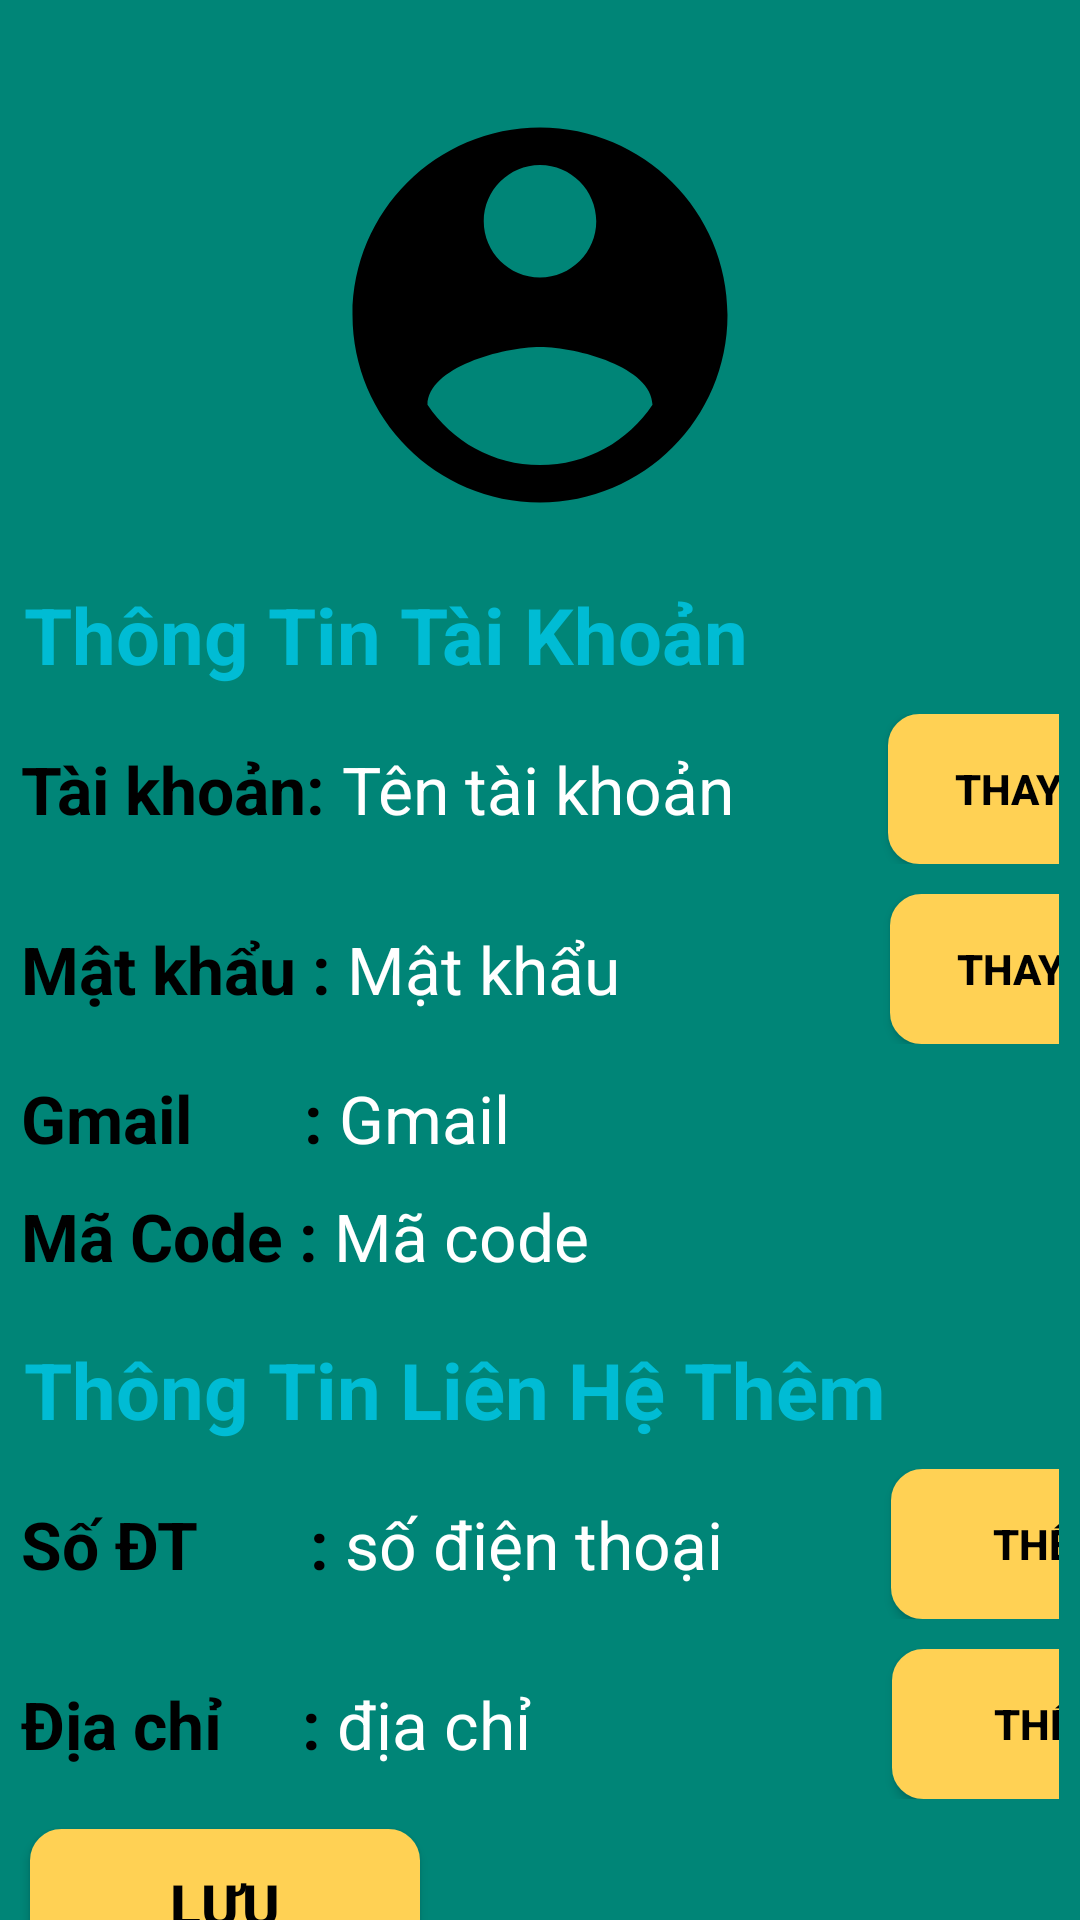

Produce the Android XML layout that renders to this screen, including the resource entries it uses.
<!-- AndroidManifest.xml: application theme Theme.AppXemPhim_Final -->
<!-- res/layout/fragment_taikhoan_.xml -->
<?xml version="1.0" encoding="utf-8"?>
<FrameLayout xmlns:android="http://schemas.android.com/apk/res/android"
    xmlns:tools="http://schemas.android.com/tools"
    android:layout_width="match_parent"
    android:layout_height="match_parent"
    xmlns:app="http://schemas.android.com/apk/res-auto"
    tools:context=".Fragment_Taikhoan"
    android:background="@color/color_BackGround_btnNavigation">
    <LinearLayout
        android:layout_width="match_parent"
        android:layout_height="match_parent"
        android:orientation="vertical">
        <ImageView
            android:layout_width="150dp"
            android:layout_height="150dp"
            android:src="@drawable/logo_user"
            android:scaleType="centerCrop"
            android:layout_marginTop="30dp"
            android:layout_gravity="center_horizontal"
            />
        <TextView
            android:layout_width="wrap_content"
            android:layout_height="wrap_content"
            android:padding="4sp"
            android:text="Thông Tin Tài Khoản"
            android:textSize="26sp"
            android:layout_marginTop="10dp"
            android:layout_marginLeft="4dp"
            android:textStyle="bold"
            android:textColor="#00BCD4"
            />
        <LinearLayout
            android:layout_width="match_parent"
            android:layout_height="wrap_content"
            android:layout_marginTop="5dp"
            android:layout_marginRight="7dp"
            android:layout_marginLeft="7dp"
            android:orientation="horizontal">
            <TextView
                android:layout_width="wrap_content"
                android:layout_height="wrap_content"
                android:text="Tài khoản: "
                android:textColor="#000000"
                android:textSize="22sp"
                android:textStyle="bold"
                android:layout_gravity="center_vertical"/>

            <TextView
                android:id="@+id/txt_username"
                android:layout_width="172dp"
                android:layout_height="wrap_content"
                android:layout_gravity="center_vertical"
                android:text="Tên tài khoản"
                android:textColor="#FFFFFF"
                android:textSize="22sp" />

            <Button
                android:id="@+id/btn_doiTK"
                android:layout_width="107dp"
                android:layout_height="50dp"
                android:layout_marginStart="10dp"
                android:background="@drawable/button_shape"
                android:text="Thay đổi"
                android:textColor="#000000"
                android:textSize="14sp"
                android:textStyle="bold"
                app:backgroundTint="#FFD154"
                />
        </LinearLayout>

        <LinearLayout
            android:layout_width="match_parent"
            android:layout_height="wrap_content"
            android:layout_marginLeft="7dp"
            android:layout_marginTop="10dp"
            android:layout_marginRight="7dp"
            android:orientation="horizontal">

            <TextView
                android:layout_width="wrap_content"
                android:layout_height="wrap_content"
                android:layout_gravity="center_vertical"
                android:text="Mật khẩu : "
                android:textColor="#000000"
                android:textSize="22sp"
                android:textStyle="bold" />

            <TextView
                android:id="@+id/txt_password"
                android:layout_width="171dp"
                android:layout_height="wrap_content"
                android:layout_gravity="center_vertical"
                android:text="Mật khẩu"
                android:textColor="#FFFFFF"
                android:textSize="22sp" />

            <Button
                android:id="@+id/btn_doiMK"
                android:layout_width="107dp"
                android:layout_height="50dp"
                android:layout_marginStart="10dp"
                android:background="@drawable/button_shape"
                android:text="Thay đổi"
                android:textColor="#000000"
                android:textSize="14sp"
                android:textStyle="bold"
                app:backgroundTint="#FFD154" />
        </LinearLayout>
        <LinearLayout
            android:layout_width="match_parent"
            android:layout_height="wrap_content"
            android:layout_marginLeft="7dp"
            android:layout_marginTop="10dp"
            android:layout_marginRight="7dp"
            android:orientation="horizontal">

            <TextView
                android:layout_width="wrap_content"
                android:layout_height="wrap_content"
                android:layout_gravity="center_vertical"
                android:text="Gmail       : "
                android:textColor="#000000"
                android:textSize="22sp"
                android:textStyle="bold" />

            <TextView
                android:id="@+id/txt_gmail"
                android:layout_width="match_parent"
                android:layout_height="wrap_content"
                android:layout_gravity="center_vertical"
                android:text="Gmail"
                android:textColor="#FFFFFF"
                android:textSize="22sp" />

        </LinearLayout>
        <LinearLayout
            android:layout_width="match_parent"
            android:layout_height="wrap_content"
            android:layout_marginLeft="7dp"
            android:layout_marginTop="10dp"
            android:layout_marginRight="7dp"
            android:orientation="horizontal">

            <TextView
                android:layout_width="wrap_content"
                android:layout_height="wrap_content"
                android:layout_gravity="center_vertical"
                android:text="Mã Code : "
                android:textColor="#000000"
                android:textSize="22sp"
                android:textStyle="bold" />

            <TextView
                android:id="@+id/txt_code"
                android:layout_width="match_parent"
                android:layout_height="wrap_content"
                android:layout_gravity="center_vertical"
                android:text="Mã code"
                android:textColor="#FFFFFF"
                android:textSize="22sp" />
        </LinearLayout>
        <TextView
            android:layout_width="wrap_content"
            android:layout_height="wrap_content"
            android:padding="4sp"
            android:text="Thông Tin Liên Hệ Thêm"
            android:textSize="26sp"
            android:layout_marginTop="15dp"
            android:layout_marginLeft="4dp"
            android:textStyle="bold"
            android:textColor="#00BCD4"
            />
        <LinearLayout
            android:layout_width="match_parent"
            android:layout_height="wrap_content"
            android:layout_marginTop="5dp"
            android:layout_marginRight="7dp"
            android:layout_marginLeft="7dp"
            android:orientation="horizontal">

            <TextView
                android:layout_width="wrap_content"
                android:layout_height="wrap_content"
                android:text="Số ĐT       : "
                android:textColor="#000000"
                android:textSize="22sp"
                android:textStyle="bold"
                android:layout_gravity="center_vertical"/>

            <TextView
                android:id="@+id/txt_sdt"
                android:layout_width="172dp"
                android:layout_height="wrap_content"
                android:layout_gravity="center_vertical"
                android:text="số điện thoại"
                android:textColor="#FFFFFF"
                android:textSize="22sp" />

            <Button
                android:id="@+id/btn_ThemSoDt"
                android:layout_width="107dp"
                android:layout_height="50dp"
                android:layout_marginStart="10dp"
                android:background="@drawable/button_shape"
                android:text="Thêm"
                android:textColor="#000000"
                android:textSize="14sp"
                android:textStyle="bold"
                app:backgroundTint="#FFD154" />
        </LinearLayout>
        <LinearLayout
            android:layout_width="match_parent"
            android:layout_height="wrap_content"
            android:layout_marginTop="10dp"
            android:layout_marginRight="7dp"
            android:layout_marginLeft="7dp"
            android:orientation="horizontal">

            <TextView
                android:layout_width="wrap_content"
                android:layout_height="wrap_content"
                android:layout_gravity="center_vertical"
                android:text="Địa chỉ     : "
                android:textColor="#000000"
                android:textSize="22sp"
                android:textStyle="bold" />

            <TextView
                android:id="@+id/txt_diachi"
                android:layout_width="175dp"
                android:layout_height="wrap_content"
                android:layout_gravity="center_vertical"
                android:text="địa chỉ"
                android:textColor="#FFFFFF"
                android:textSize="22sp" />

            <Button
                android:id="@+id/btn_ThemDC"
                android:layout_width="107dp"
                android:layout_height="50dp"
                android:layout_marginStart="10dp"
                android:background="@drawable/button_shape"
                android:text="Thêm"
                android:textColor="#000000"
                android:textSize="14sp"
                android:textStyle="bold"
                app:backgroundTint="#FFD154" />
        </LinearLayout>

        <Button
            android:id="@+id/btn_saveAccount"
            android:layout_width="130dp"
            android:layout_height="50dp"
            android:layout_marginLeft="10dp"
            android:layout_marginTop="10dp"
            android:background="@drawable/button_shape"
            android:text="Lưu"
            android:textColor="#000000"
            android:textSize="19sp"
            android:textStyle="bold"
            app:backgroundTint="#FFD154" />

        <Button
            android:id="@+id/btn_exit"
            android:layout_width="200dp"
            android:layout_height="65dp"
            android:text="Đăng Xuất"
            android:textSize="22sp"
            android:background="@drawable/button_shape"
            app:backgroundTint="@null"
            android:layout_gravity="center_horizontal"
            android:layout_marginTop="20dp"
            />

    </LinearLayout>
</FrameLayout>
<!-- resources referenced by this layout -->
<resources>
  <color name="color_BackGround_btnNavigation">#008577</color>
  <!-- drawable button_shape (drawable) -->
  <?xml version="1.0" encoding="utf-8"?>
  <shape xmlns:android="http://schemas.android.com/apk/res/android"
      android:shape="rectangle">
      <corners android:radius="10dp" /> 
      <size
          android:width="100dp"
          android:height="50dp" /> 
      <padding
          android:left="16dp"
          android:top="8dp"
          android:right="16dp"
          android:bottom="8dp" />
      <gradient android:startColor="#007BFF"
          android:endColor="#007BFF"
          android:angle="45" />
      <stroke android:color="#0056b3"
          android:width="1dp"
          />
  
  </shape>
  <!-- drawable logo_user (drawable) -->
  <vector xmlns:android="http://schemas.android.com/apk/res/android" android:height="24dp" android:tint="#000000" android:viewportHeight="24" android:viewportWidth="24" android:width="24dp">
      <path
      android:fillColor="#FFFFFF"
      android:pathData="M12,2C6.48,2 2,6.48 2,12s4.48,10 10,10 10,-4.48 10,-10S17.52,2 12,2zM12,4c1.65,0 3,1.35 3,3s-1.35,3 -3,3 -3,-1.35 -3,-3S10.35,4 12,4zM12,20c-2.5,0 -4.71,-1.28 -6,-3.22 0.03,-1.99 4,-3.08 6,-3.08s5.97,1.09 6,3.08C16.71,18.72 14.5,20 12,20z" />
  </vector>
  <style name="Theme.AppXemPhim_Final" parent="Base.Theme.AppXemPhim_Final" />
  <style name="Base.Theme.AppXemPhim_Final" parent="Theme.Material3.DayNight.NoActionBar">
          
          
      </style>
</resources>
